The GitHub repository jujup1t3r/CoFFee contains a labelled image folder "coffee_dataset" with 18 categories: broken, defect damage, dry cherry, floater, foreign matter, full black, full sour, fungus damage, good, husk, immature, parchment, partial black, partial sour, severe insect damage, shell, slight insect damage, withered. Examples follow, each with its label.

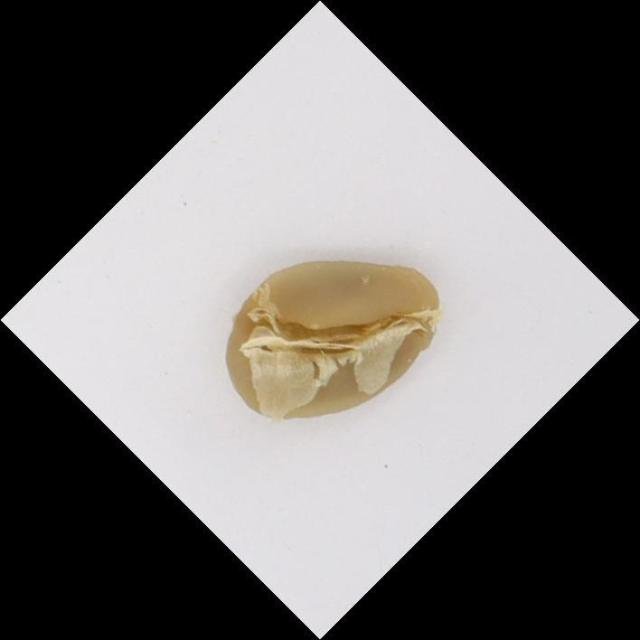
Label: parchment

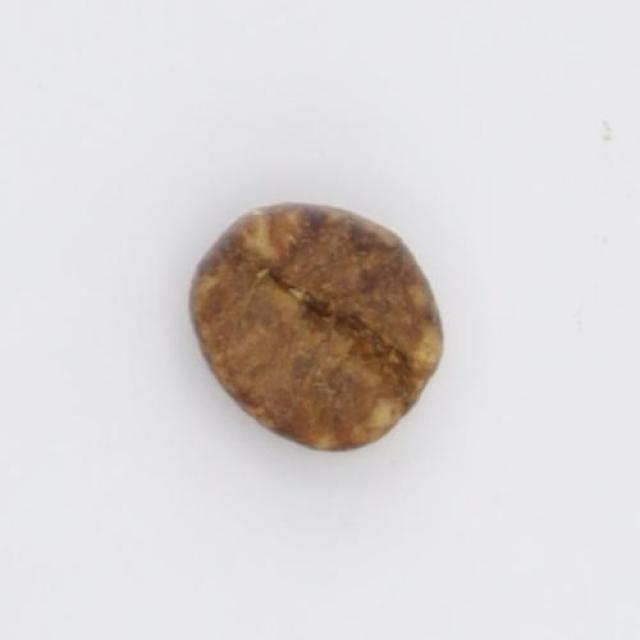
Label: full sour

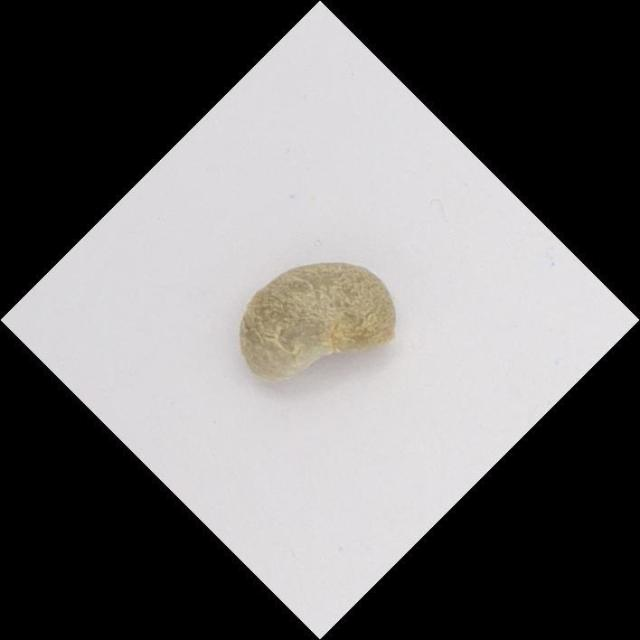
Label: immature

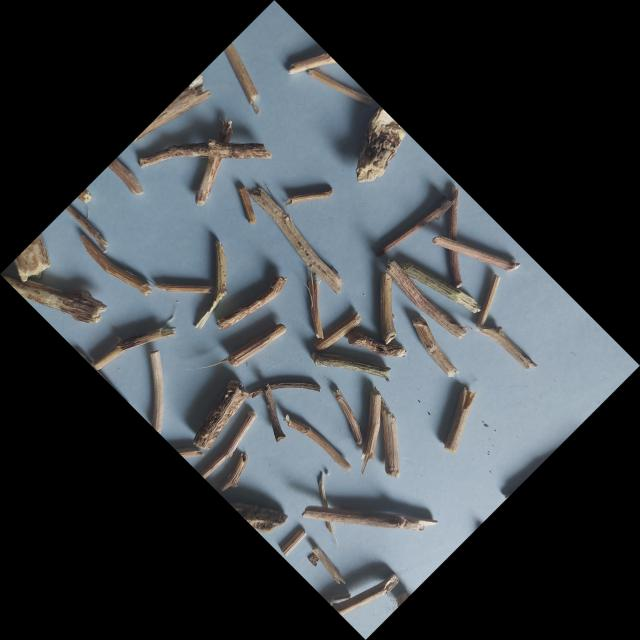
Label: foreign matter

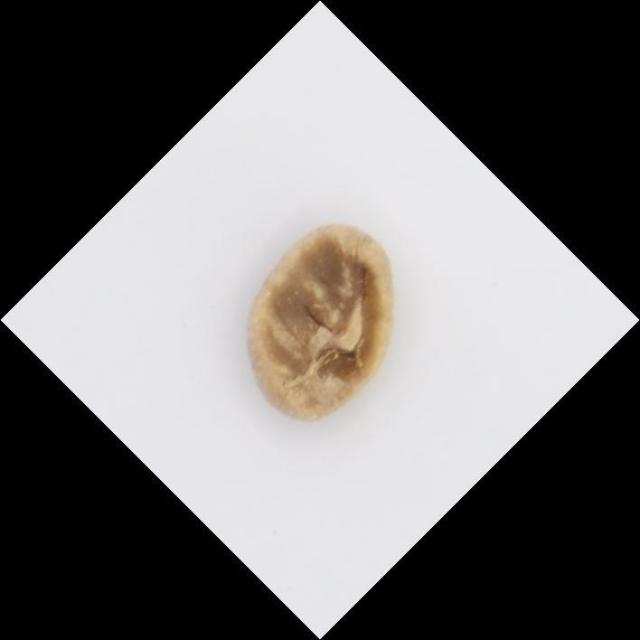
Label: partial sour

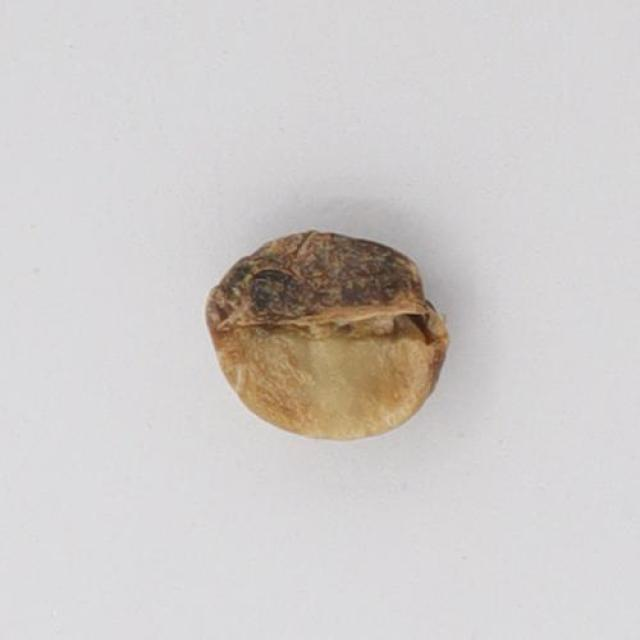
Label: partial black
